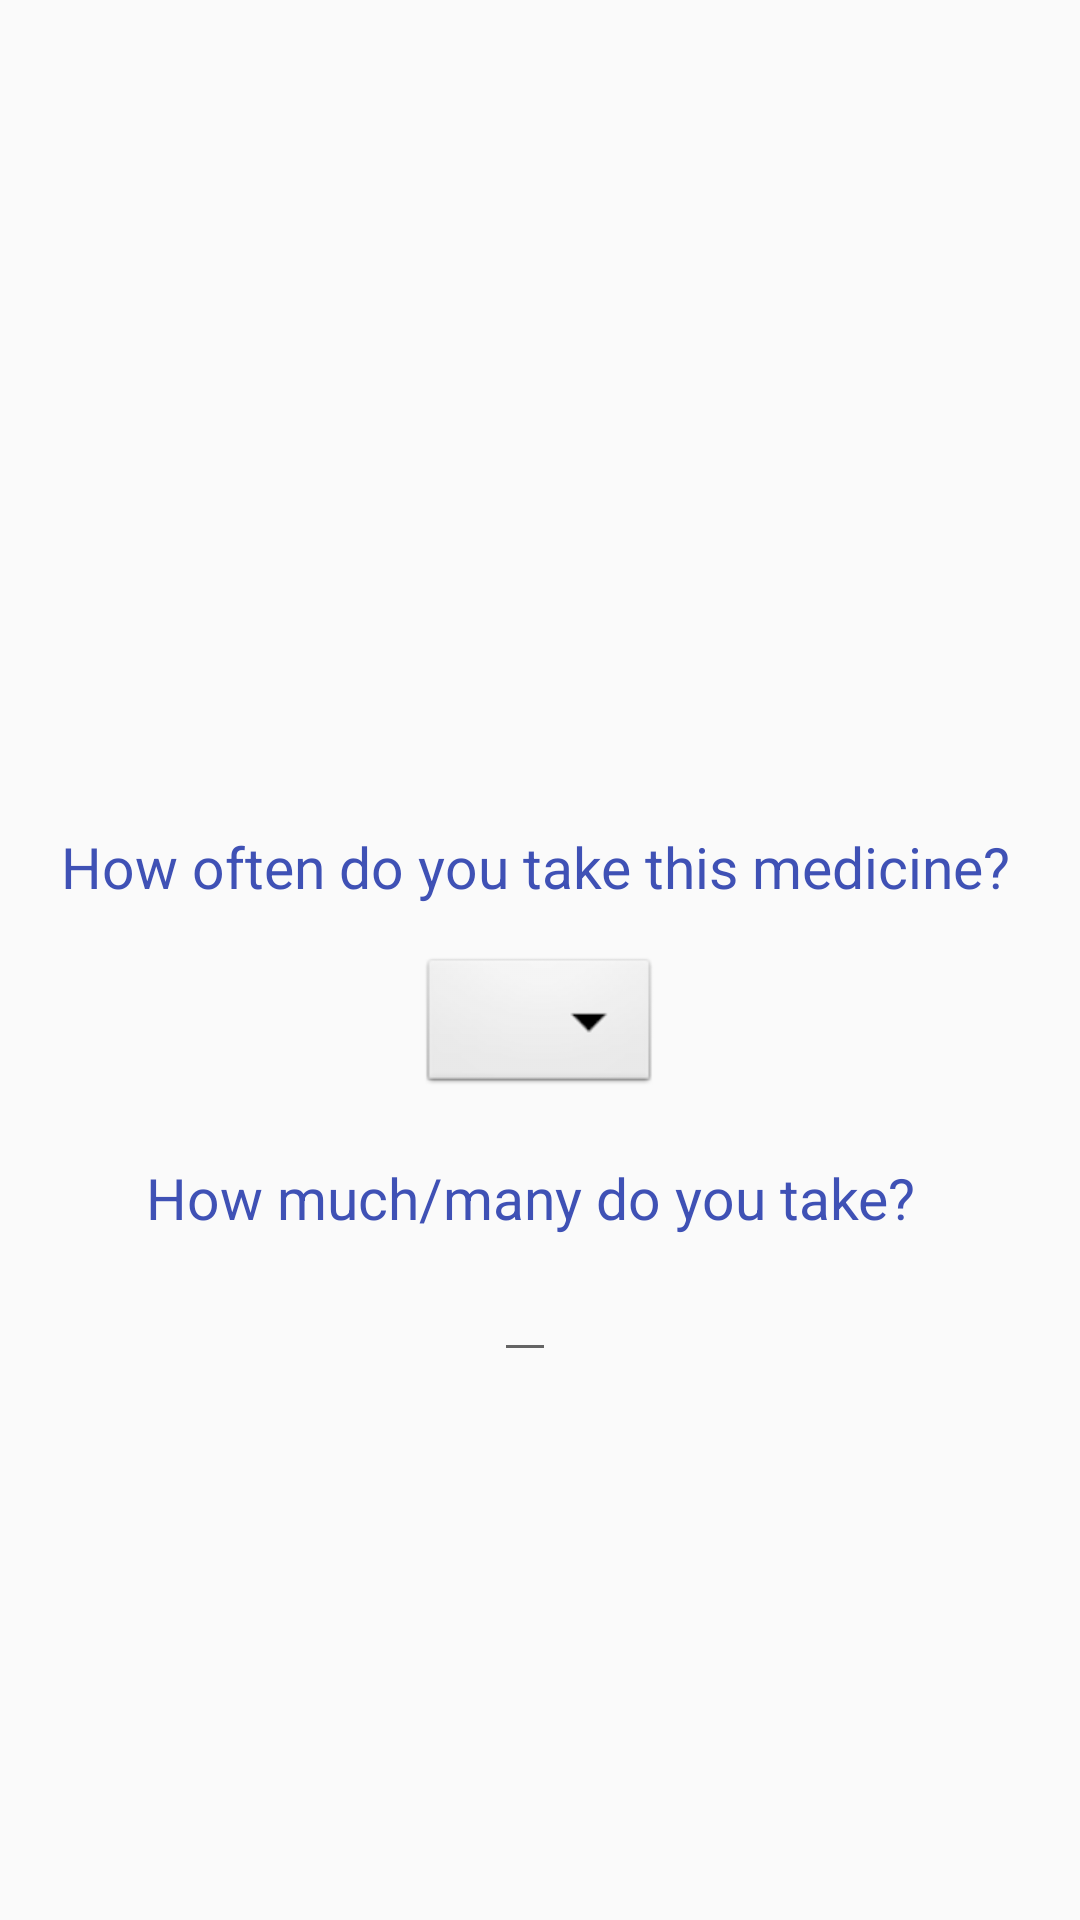

Android layout source for this screen:
<!-- AndroidManifest.xml: application theme Theme.MedicalReminder -->
<!-- res/layout/fragment_reminder_info.xml -->
<?xml version="1.0" encoding="utf-8"?>
<androidx.constraintlayout.widget.ConstraintLayout xmlns:android="http://schemas.android.com/apk/res/android"
    xmlns:tools="http://schemas.android.com/tools"
    android:layout_width="match_parent"
    android:layout_height="match_parent"
    xmlns:app="http://schemas.android.com/apk/res-auto"
    tools:context=".ReminderInfoFragment">

    

    <Spinner
        android:id="@+id/howOftenSpinner"
        android:layout_width="wrap_content"
        android:layout_height="wrap_content"
        android:layout_marginTop="16dp"
        android:background="@android:drawable/btn_dropdown"
        android:spinnerMode="dropdown"
        app:layout_constraintEnd_toEndOf="parent"
        app:layout_constraintTop_toBottomOf="@id/howOftenTextView"
        app:layout_constraintStart_toStartOf="parent"/>

    <TextView
        android:id="@+id/howOftenTextView"
        android:layout_width="wrap_content"
        android:layout_height="wrap_content"
        android:layout_marginTop="276dp"
        android:text="How often do you take this medicine?"
        app:layout_constraintEnd_toEndOf="parent"
        app:layout_constraintHorizontal_bias="0.468"
        app:layout_constraintStart_toStartOf="parent"
        app:layout_constraintTop_toTopOf="parent"
        android:textColor="@color/mainColor"
        android:textSize="19sp"
        />

    <EditText
        android:layout_width="wrap_content"
        android:layout_height="wrap_content"
        android:layout_marginTop="4dp"
        android:inputType="number"
        app:layout_constraintEnd_toEndOf="parent"
        app:layout_constraintHorizontal_bias="0.485"
        app:layout_constraintStart_toStartOf="parent"
        app:layout_constraintTop_toBottomOf="@id/howMuchTextView" />

    <TextView
        android:id="@+id/howMuchTextView"
        android:layout_width="wrap_content"
        android:layout_height="wrap_content"
        android:layout_marginTop="20dp"
        android:text="How much/many do you take?"
        app:layout_constraintEnd_toEndOf="parent"
        app:layout_constraintHorizontal_bias="0.472"
        app:layout_constraintStart_toStartOf="parent"
        app:layout_constraintTop_toBottomOf="@id/howOftenSpinner"
        android:textColor="@color/mainColor"
        android:textSize="19sp"/>

</androidx.constraintlayout.widget.ConstraintLayout>
<!-- resources referenced by this layout -->
<resources>
  <color name="mainColor">#3F51B5</color>
  <style name="Theme.MedicalReminder" parent="Theme.MaterialComponents.DayNight.NoActionBar.Bridge">
  
          
          <item name="colorPrimary">@color/purple_500</item>
          <item name="colorPrimaryVariant">@color/purple_700</item>
          <item name="colorOnPrimary">@color/white</item>
          
          <item name="colorSecondary">@color/teal_200</item>
          <item name="colorSecondaryVariant">@color/teal_700</item>
          <item name="colorOnSecondary">@color/black</item>
          
          <item name="android:statusBarColor" tools:targetApi="l">?attr/colorPrimaryVariant</item>
          
      </style>
  <color name="purple_500">#FF6200EE</color>
  <color name="purple_700">#FF3700B3</color>
  <color name="white">#FFFFFFFF</color>
  <color name="teal_200">#FF03DAC5</color>
  <color name="teal_700">#FF018786</color>
  <color name="black">#FF000000</color>
</resources>
